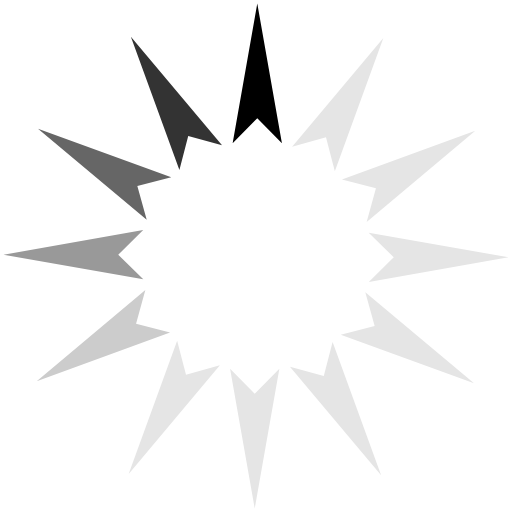
t = 0.00 s
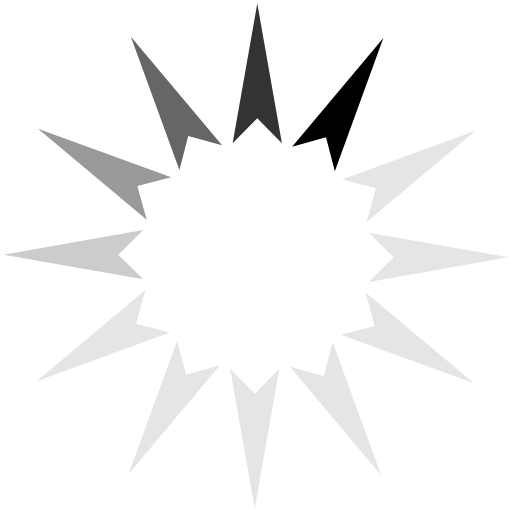
t = 0.17 s
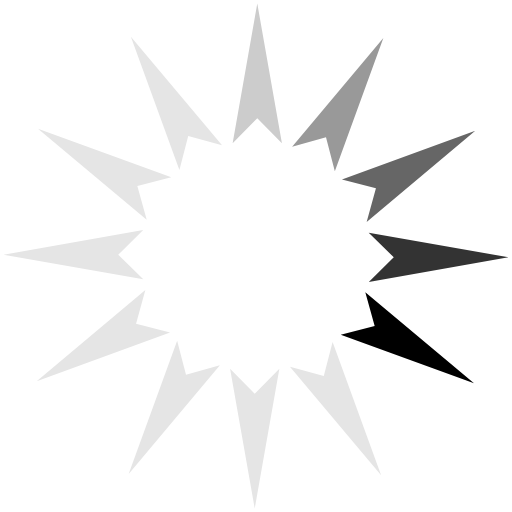
t = 0.37 s
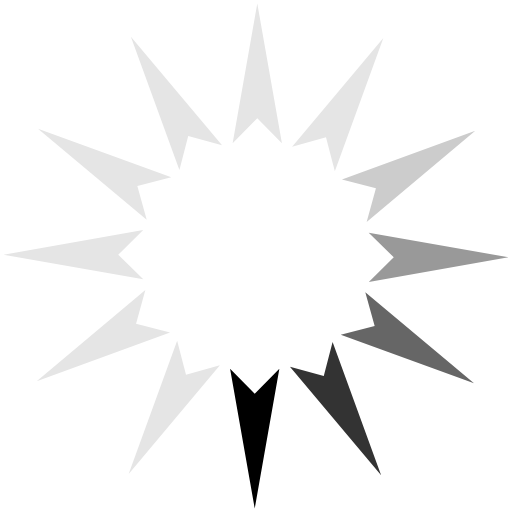
t = 0.54 s
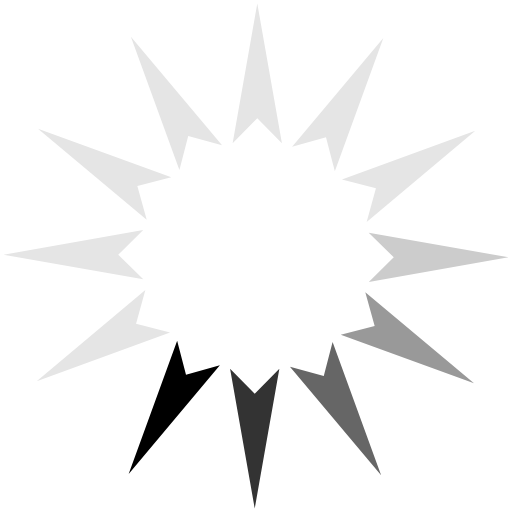
t = 0.71 s
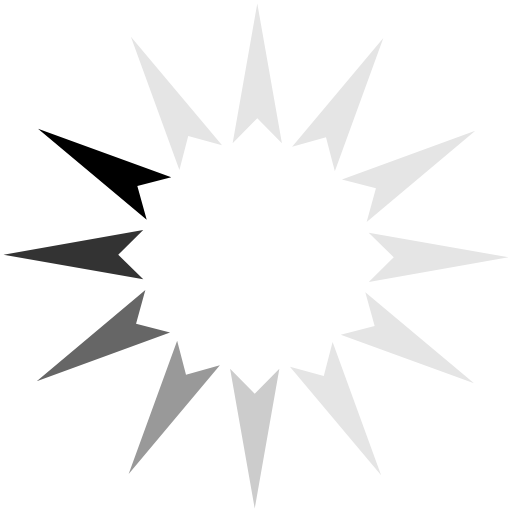
t = 0.91 s

The animated SVG that drew these frames (rendered in a browser with its animation timeline set to each time). Animation: 1 SMIL element (animateTransform=1); one cycle of 1.08 s, repeats indefinitely.

<?xml version="1.0" encoding="UTF-8" standalone="no"?><svg xmlns:svg="http://www.w3.org/2000/svg" xmlns="http://www.w3.org/2000/svg" xmlns:xlink="http://www.w3.org/1999/xlink" version="1.0" width="256px" height="256px" viewBox="0 0 128 128" xml:space="preserve"><g>
<path fill="#000" d="M70.48 35.8l-6.16-6.24-6.16 6.26L64.32.88z"/><path fill="#e5e5e5" d="M70.48 35.8l-6.16-6.24-6.16 6.26L64.32.88z" transform="rotate(30 64 64)"/><path fill="#e5e5e5" d="M70.48 35.8l-6.16-6.24-6.16 6.26L64.32.88z" transform="rotate(60 64 64)"/><path fill="#e5e5e5" d="M70.48 35.8l-6.16-6.24-6.16 6.26L64.32.88z" transform="rotate(90 64 64)"/><path fill="#e5e5e5" d="M70.48 35.8l-6.16-6.24-6.16 6.26L64.32.88z" transform="rotate(120 64 64)"/><path fill="#e5e5e5" d="M70.48 35.8l-6.16-6.24-6.16 6.26L64.32.88z" transform="rotate(150 64 64)"/><path fill="#e5e5e5" d="M70.48 35.8l-6.16-6.24-6.16 6.26L64.32.88z" transform="rotate(180 64 64)"/><path fill="#e5e5e5" d="M70.48 35.8l-6.16-6.24-6.16 6.26L64.32.88z" transform="rotate(210 64 64)"/><path fill="#ccc" d="M70.48 35.8l-6.16-6.24-6.16 6.26L64.32.88z" transform="rotate(240 64 64)"/><path fill="#999" d="M70.48 35.8l-6.16-6.24-6.16 6.26L64.32.88z" transform="rotate(270 64 64)"/><path fill="#666" d="M70.48 35.8l-6.16-6.24-6.16 6.26L64.32.88z" transform="rotate(300 64 64)"/><path fill="#333" d="M70.48 35.8l-6.16-6.24-6.16 6.26L64.32.88z" transform="rotate(330 64 64)"/><animateTransform attributeName="transform" type="rotate" values="0 64 64;30 64 64;60 64 64;90 64 64;120 64 64;150 64 64;180 64 64;210 64 64;240 64 64;270 64 64;300 64 64;330 64 64" calcMode="discrete" dur="1080ms" repeatCount="indefinite"></animateTransform></g></svg>